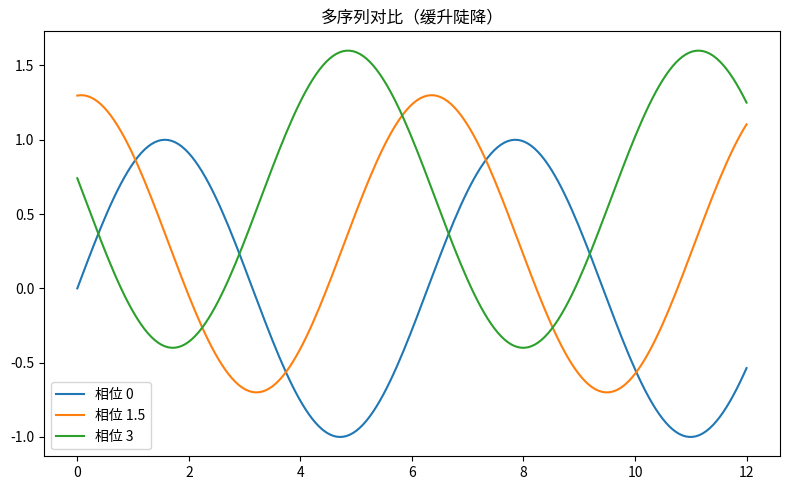

The script that saved this image:
"""多序列对比（缓升陡降）
数据可视化示例（matplotlib）。三条平滑曲线对比。
运行后在当前目录生成 'viz_smooth-multiline_d10'_preview.png。
"""
import matplotlib
matplotlib.use("Agg")
import matplotlib.pyplot as plt
import numpy as np

rng = np.random.default_rng(16)
fig, ax = plt.subplots(figsize=(8, 5))
x = np.linspace(0, 12, 200)
for off, color in [(0, 'tab:blue'), (1.5, 'tab:green'), (3, 'tab:red')]:
    ax.plot(x, np.sin(x + off) + off * 0.2, label=f'相位 {off}')
ax.legend()
ax.set_title("多序列对比（缓升陡降）")
plt.tight_layout()
plt.savefig("'viz_smooth-multiline_d10'_preview.png", dpi=110)
print("已生成 'viz_smooth-multiline_d10'_preview.png")
